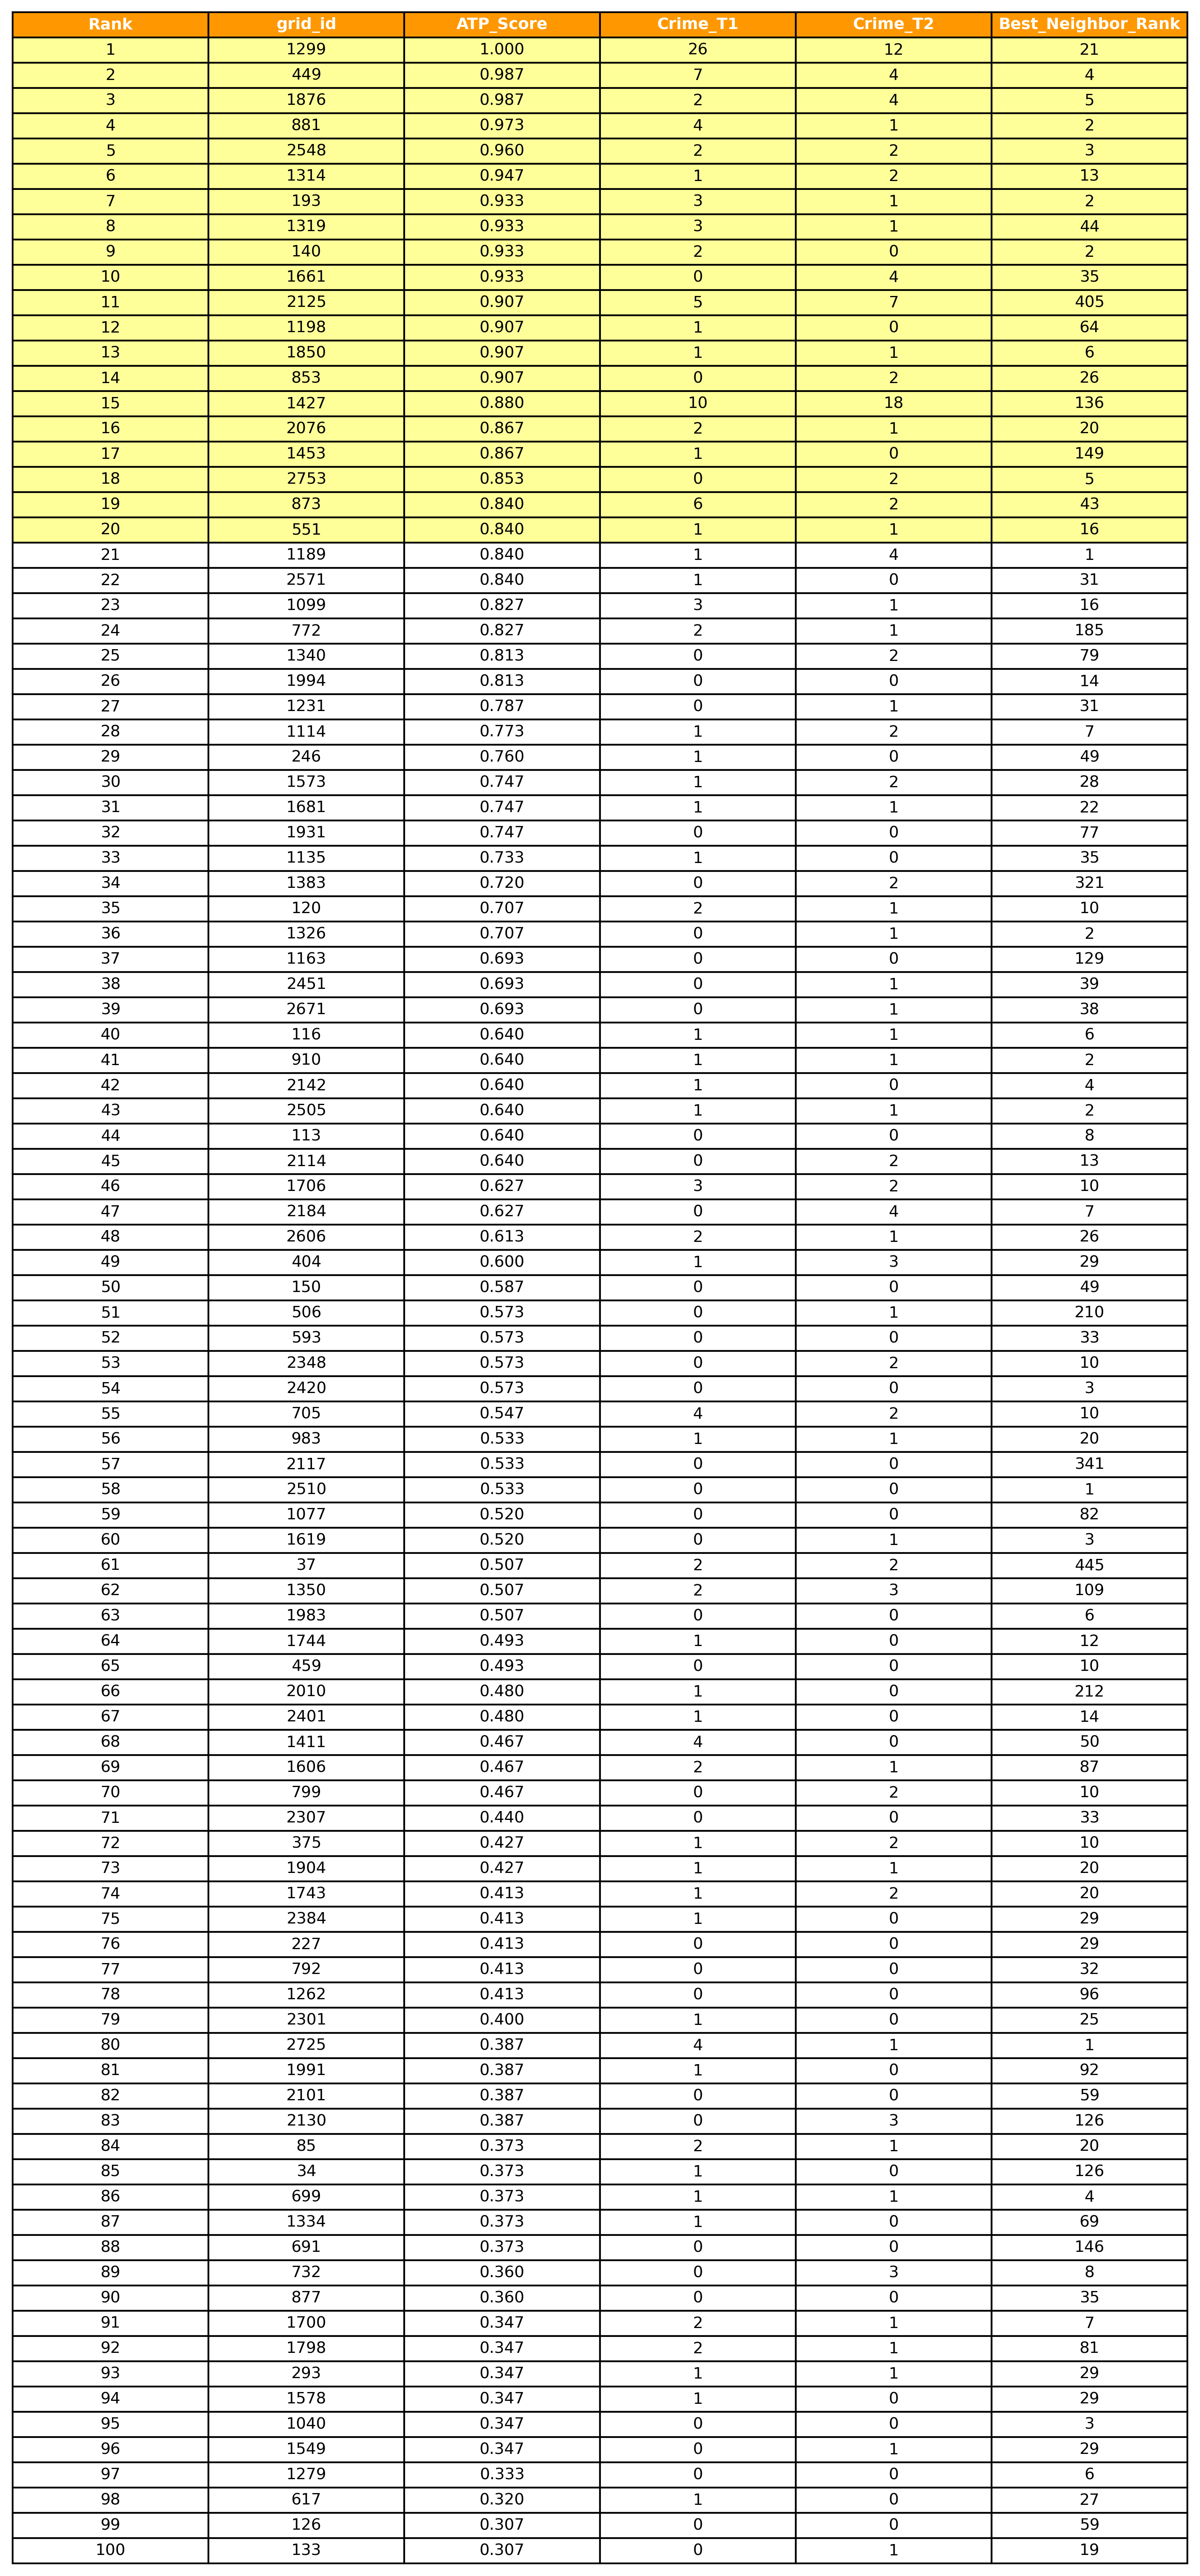

The data file committed next to this chart (first rows):
Rank, grid_id, ATP_Score, Crime_T1, Crime_T2, Best_Neighbor_Rank, Target_Period, Is_Highlighted
1, 1299, 1.0, 26, 12, 21, 202304, True
2, 449, 0.9867, 7, 4, 4, 202304, True
3, 1876, 0.9867, 2, 4, 5, 202304, True
4, 881, 0.9733, 4, 1, 2, 202304, True
5, 2548, 0.96, 2, 2, 3, 202304, True
6, 1314, 0.9467, 1, 2, 13, 202304, True
7, 193, 0.9333, 3, 1, 2, 202304, True
8, 1319, 0.9333, 3, 1, 44, 202304, True
9, 140, 0.9333, 2, 0, 2, 202304, True
10, 1661, 0.9333, 0, 4, 35, 202304, True
11, 2125, 0.9067, 5, 7, 405, 202304, True
12, 1198, 0.9067, 1, 0, 64, 202304, True
13, 1850, 0.9067, 1, 1, 6, 202304, True
14, 853, 0.9067, 0, 2, 26, 202304, True
15, 1427, 0.88, 10, 18, 136, 202304, True
16, 2076, 0.8667, 2, 1, 20, 202304, True
17, 1453, 0.8667, 1, 0, 149, 202304, True
18, 2753, 0.8533, 0, 2, 5, 202304, True
19, 873, 0.84, 6, 2, 43, 202304, True
20, 551, 0.84, 1, 1, 16, 202304, True
21, 1189, 0.84, 1, 4, 1, 202304, False
22, 2571, 0.84, 1, 0, 31, 202304, False
23, 1099, 0.8267, 3, 1, 16, 202304, False
24, 772, 0.8267, 2, 1, 185, 202304, False
25, 1340, 0.8133, 0, 2, 79, 202304, False
26, 1994, 0.8133, 0, 0, 14, 202304, False
27, 1231, 0.7867, 0, 1, 31, 202304, False
28, 1114, 0.7733, 1, 2, 7, 202304, False
29, 246, 0.76, 1, 0, 49, 202304, False
30, 1573, 0.7467, 1, 2, 28, 202304, False
31, 1681, 0.7467, 1, 1, 22, 202304, False
32, 1931, 0.7467, 0, 0, 77, 202304, False
33, 1135, 0.7333, 1, 0, 35, 202304, False
34, 1383, 0.72, 0, 2, 321, 202304, False
35, 120, 0.7067, 2, 1, 10, 202304, False
36, 1326, 0.7067, 0, 1, 2, 202304, False
37, 1163, 0.6933, 0, 0, 129, 202304, False
38, 2451, 0.6933, 0, 1, 39, 202304, False
39, 2671, 0.6933, 0, 1, 38, 202304, False
40, 116, 0.64, 1, 1, 6, 202304, False
41, 910, 0.64, 1, 1, 2, 202304, False
42, 2142, 0.64, 1, 0, 4, 202304, False
43, 2505, 0.64, 1, 1, 2, 202304, False
44, 113, 0.64, 0, 0, 8, 202304, False
45, 2114, 0.64, 0, 2, 13, 202304, False
46, 1706, 0.6267, 3, 2, 10, 202304, False
47, 2184, 0.6267, 0, 4, 7, 202304, False
48, 2606, 0.6133, 2, 1, 26, 202304, False
49, 404, 0.6, 1, 3, 29, 202304, False
50, 150, 0.5867, 0, 0, 49, 202304, False
51, 506, 0.5733, 0, 1, 210, 202304, False
52, 593, 0.5733, 0, 0, 33, 202304, False
53, 2348, 0.5733, 0, 2, 10, 202304, False
54, 2420, 0.5733, 0, 0, 3, 202304, False
55, 705, 0.5467, 4, 2, 10, 202304, False
56, 983, 0.5333, 1, 1, 20, 202304, False
57, 2117, 0.5333, 0, 0, 341, 202304, False
58, 2510, 0.5333, 0, 0, 1, 202304, False
59, 1077, 0.52, 0, 0, 82, 202304, False
60, 1619, 0.52, 0, 1, 3, 202304, False
... 1,450 more rows
